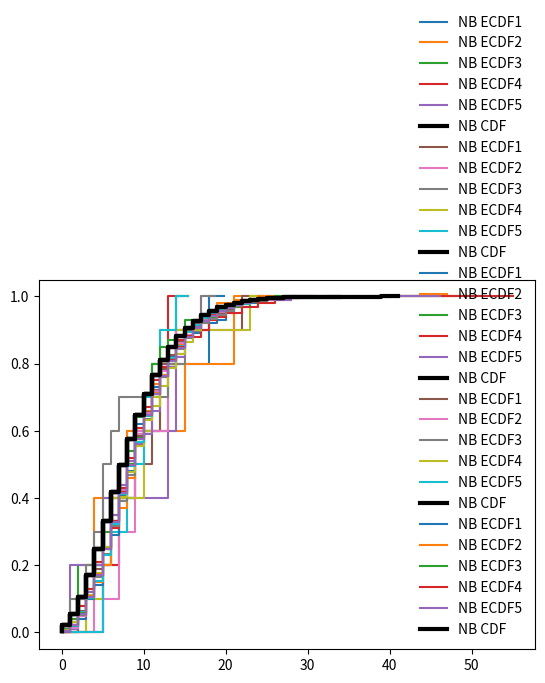

The script that saved this image:
import matplotlib.pyplot as plt
import numpy as np
from scipy.stats import nbinom

def data_ECDF(d):
    data = d.tolist()
    yList = []
    step = 0
    xList = sorted(set(data))
    dataLen = len(data)
    for elem in xList:
        count = data.count(elem)
        step += count
        yList.append(step / dataLen)
    return xList, yList

[m, p] = [5, 0.35]
N = [5, 10, 100, 1000, 10**5]
fig = plt.figure()

for n in N:
    print("n = ", n)
    for i in range(5):
        P = np.zeros(n)
        maxx = 0
        for iteration in range(n):
            p_it = 0
            counter = 0
            while counter < m:
                xi = np.random.rand()
                if xi <= p:
                    counter += 1
                else:
                    p_it += 1
            P[iteration] = p_it
        if np.max(P) > maxx:
            maxx = np.max(P)
        print(P)
        x, y = data_ECDF(P)
        plt.step([0, *x, 1.1 * x[-1]],[0, *y, 1],label="NB ECDF{h}".format(h=i+1), where='post')
    xx = range(maxx.astype(int))
    plt.step(xx, nbinom.cdf(xx, m, p), color='k', lw=3, label="NB CDF")
    plt.legend(loc='lower right', frameon=False)
    plt.show()
